pico-8 play session: no input (idle), after a click and taps of 🅾, ❎, 🅾+❎, 🅾 in the second before t = 0

[t = 1 s] idle ~1s (no d-pad/buttons)
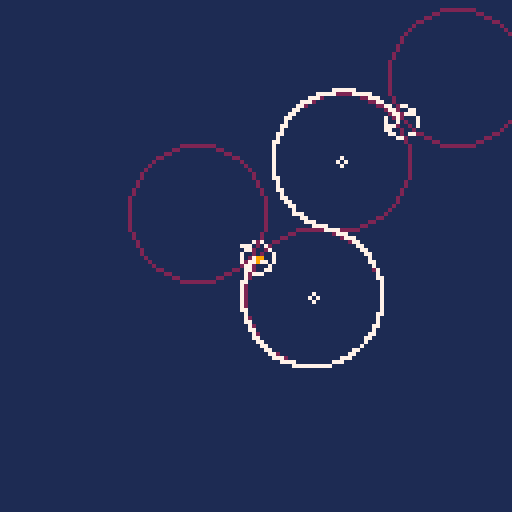

pico-8 cartridge
version 41
__lua__
--init
function _init()
	n1=new_node(10,120,0.9)
	n2=new_node(100,30,0.6)
	r=10
	poke(0x5f2d,1)--mouse init
end
-->8
--draw
function _draw()
	cls(1)
	n1:draw()
	n2:draw()
	--draw circles
	circ(p11.x,p11.y,r,2)
	circ(p12.x,p12.y,r,2)
	circ(p21.x,p21.y,r,2)
	circ(p22.x,p22.y,r,2)
	--draw centre points
	circ(pc1.x,pc1.y,1,7)
	circ(pc2.x,pc2.y,1,7)
	--circ(px.x,px.y,1,7)
	--arcs
	draw_arc_points(n1,px,pc1,7)
	draw_arc_points(n2,px,pc2,7)	
	--mouse
	spr(1,stat(32),stat(33))
end

--draw arc
function draw_arc_points(p1,p2,pc,c)
	--draws arc from p1 to p2
	local r=dist(p2,pc)
	local start_angle=atan2(p1.x-pc.x,p1.y-pc.y)
	local end_angle  =atan2(p2.x-pc.x,p2.y-pc.y)
	--circ(pc.x+cos(start_angle)*r,pc.y+sin(start_angle)*r,3,c)
	--circ(pc.x+cos(end_angle)*r  ,pc.y+sin(end_angle)*r,3,c)
	if (end_angle<start_angle) end_angle+=1--adjust so we can iterate towards it
	local a=start_angle
	while a<end_angle do
		pset(pc.x+cos(a)*r,pc.y+sin(a)*r,c)
		a+=0.001
	end
end

--intersection circles
function intersection_circles(p1, p2, r)
    local distance_squared = (p2.x - p1.x)^2 + (p2.y - p1.y)^2
    local radius_sum_squared = (r + r)^2
    if distance_squared <= radius_sum_squared then
        local distance = sqrt(distance_squared)
        local a = (r*r - r*r + distance*distance) / (2 * distance)
        local h = sqrt(r*r - a*a)
        local intersection_x1 = p1.x + a * (p2.x - p1.x) / distance + h * (p2.y - p1.y) / distance
        local intersection_y1 = p1.y + a * (p2.y - p1.y) / distance - h * (p2.x - p1.x) / distance
        local intersection_x2 = p1.x + a * (p2.x - p1.x) / distance - h * (p2.y - p1.y) / distance
        local intersection_y2 = p1.y + a * (p2.y - p1.y) / distance + h * (p2.x - p1.x) / distance
        return {x = intersection_x1, y = intersection_y1}, {x = intersection_x2, y = intersection_y2}
    else
        return nil -- Circles do not intersect
    end
end

-->8
--update
function _update()
    -- Update circle positions based on mouse input
    if stat(34) == 1 then -- Check if primary mouse button is pressed
        n1.x = stat(32) -- Update n1's x position to mouse x coordinate
        n1.y = stat(33) -- Update n1's y position to mouse y coordinate
        
        -- Change angle of n1 when scrolling and holding left mouse button
        if stat(36) == 1 then
            n1.a = n1.a + 0.1
        elseif stat(36) == -1 then
            n1.a = n1.a - 0.1
        end
    elseif stat(34) == 2 then -- Check if secondary mouse button is pressed
        n2.x = stat(32) -- Update n2's x position to mouse x coordinate
        n2.y = stat(33) -- Update n2's y position to mouse y coordinate
        
        -- Change angle of n2 when scrolling and holding right mouse button
        if stat(36) == 1 then
            n2.a = n2.a + 0.1
        elseif stat(36) == -1 then
            n2.a = n2.a - 0.1
        end
    end

	--create our points
	p11=p(n1.x+cos(n1.a)*r, n1.y+sin(n1.a)*r)
	p12=p(n1.x-cos(n1.a)*r, n1.y-sin(n1.a)*r)
	p21=p(n2.x+cos(n2.a)*r, n2.y+sin(n2.a)*r)
	p22=p(n2.x-cos(n2.a)*r, n2.y-sin(n2.a)*r)
	for i=0,10 do
		--recalculate r
		r=min_table({dist(p11,p21), dist(p11,p22), dist(p12,p21), dist(p12,p22)})/2
		--create our points
		p11=p(n1.x+cos(n1.a)*r, n1.y+sin(n1.a)*r)
		p12=p(n1.x-cos(n1.a)*r, n1.y-sin(n1.a)*r)
		p21=p(n2.x+cos(n2.a)*r, n2.y+sin(n2.a)*r)
		p22=p(n2.x-cos(n2.a)*r, n2.y-sin(n2.a)*r)	
	end
	--find intersection point
	if req(dist(p11,p21),2*r) then
		--centre points
		pc1=p11
		pc2=p21
	elseif req(dist(p11,p22),2*r) then
		pc1=p11
		pc2=p22
	elseif req(dist(p12,p21),2*r) then
		pc1=p12
		pc2=p21
	elseif req(dist(p12,p22),2*r) then
		pc1=p12
		pc2=p22
	end
	px=p(pc1.x+(pc2.x-pc1.x)/2,pc1.y+(pc2.y-pc1.y)/2)
end

--tests if intersection is valid
function test_intersection()

end

--roughly equal
function req(val1, val2)
	local thr=0.1
	return val1-thr<val2 and val2<val1+thr
end

function min_table(table)
	local min_val=16000
	for num in all(table) do
		if num<min_val then
			min_val = num
		end
	end
	return min_val
end

function p(x,y)
	local p={x=x,y=y}
	return p
end

function dist(p1,p2)
	return sqrt((p2.x/8-p1.x/8)^2+(p2.y/8-p1.y/8)^2)*8
end
-->8
---obejcts
function new_node(x,y,a)
	local n={
		x=x,
		y=y,
		a=a,
		r=4,
		draw=function(this)
			circ(this.x,this.y,this.r,7)
			line(this.x+cos(this.a)*this.r,
								this.y+sin(this.a)*this.r,
								this.x-cos(this.a)*this.r,
								this.y-sin(this.a)*this.r,7)
		end
	}
	return n
end
__gfx__
00000000990000000000000000000000000000000000000000000000000000000000000000000000000000000000000000000000000000000000000000000000
00000000900000000000000000000000000000000000000000000000000000000000000000000000000000000000000000000000000000000000000000000000
00700700000000000000000000000000000000000000000000000000000000000000000000000000000000000000000000000000000000000000000000000000
00077000000000000000000000000000000000000000000000000000000000000000000000000000000000000000000000000000000000000000000000000000
00077000000000000000000000000000000000000000000000000000000000000000000000000000000000000000000000000000000000000000000000000000
00700700000000000000000000000000000000000000000000000000000000000000000000000000000000000000000000000000000000000000000000000000
